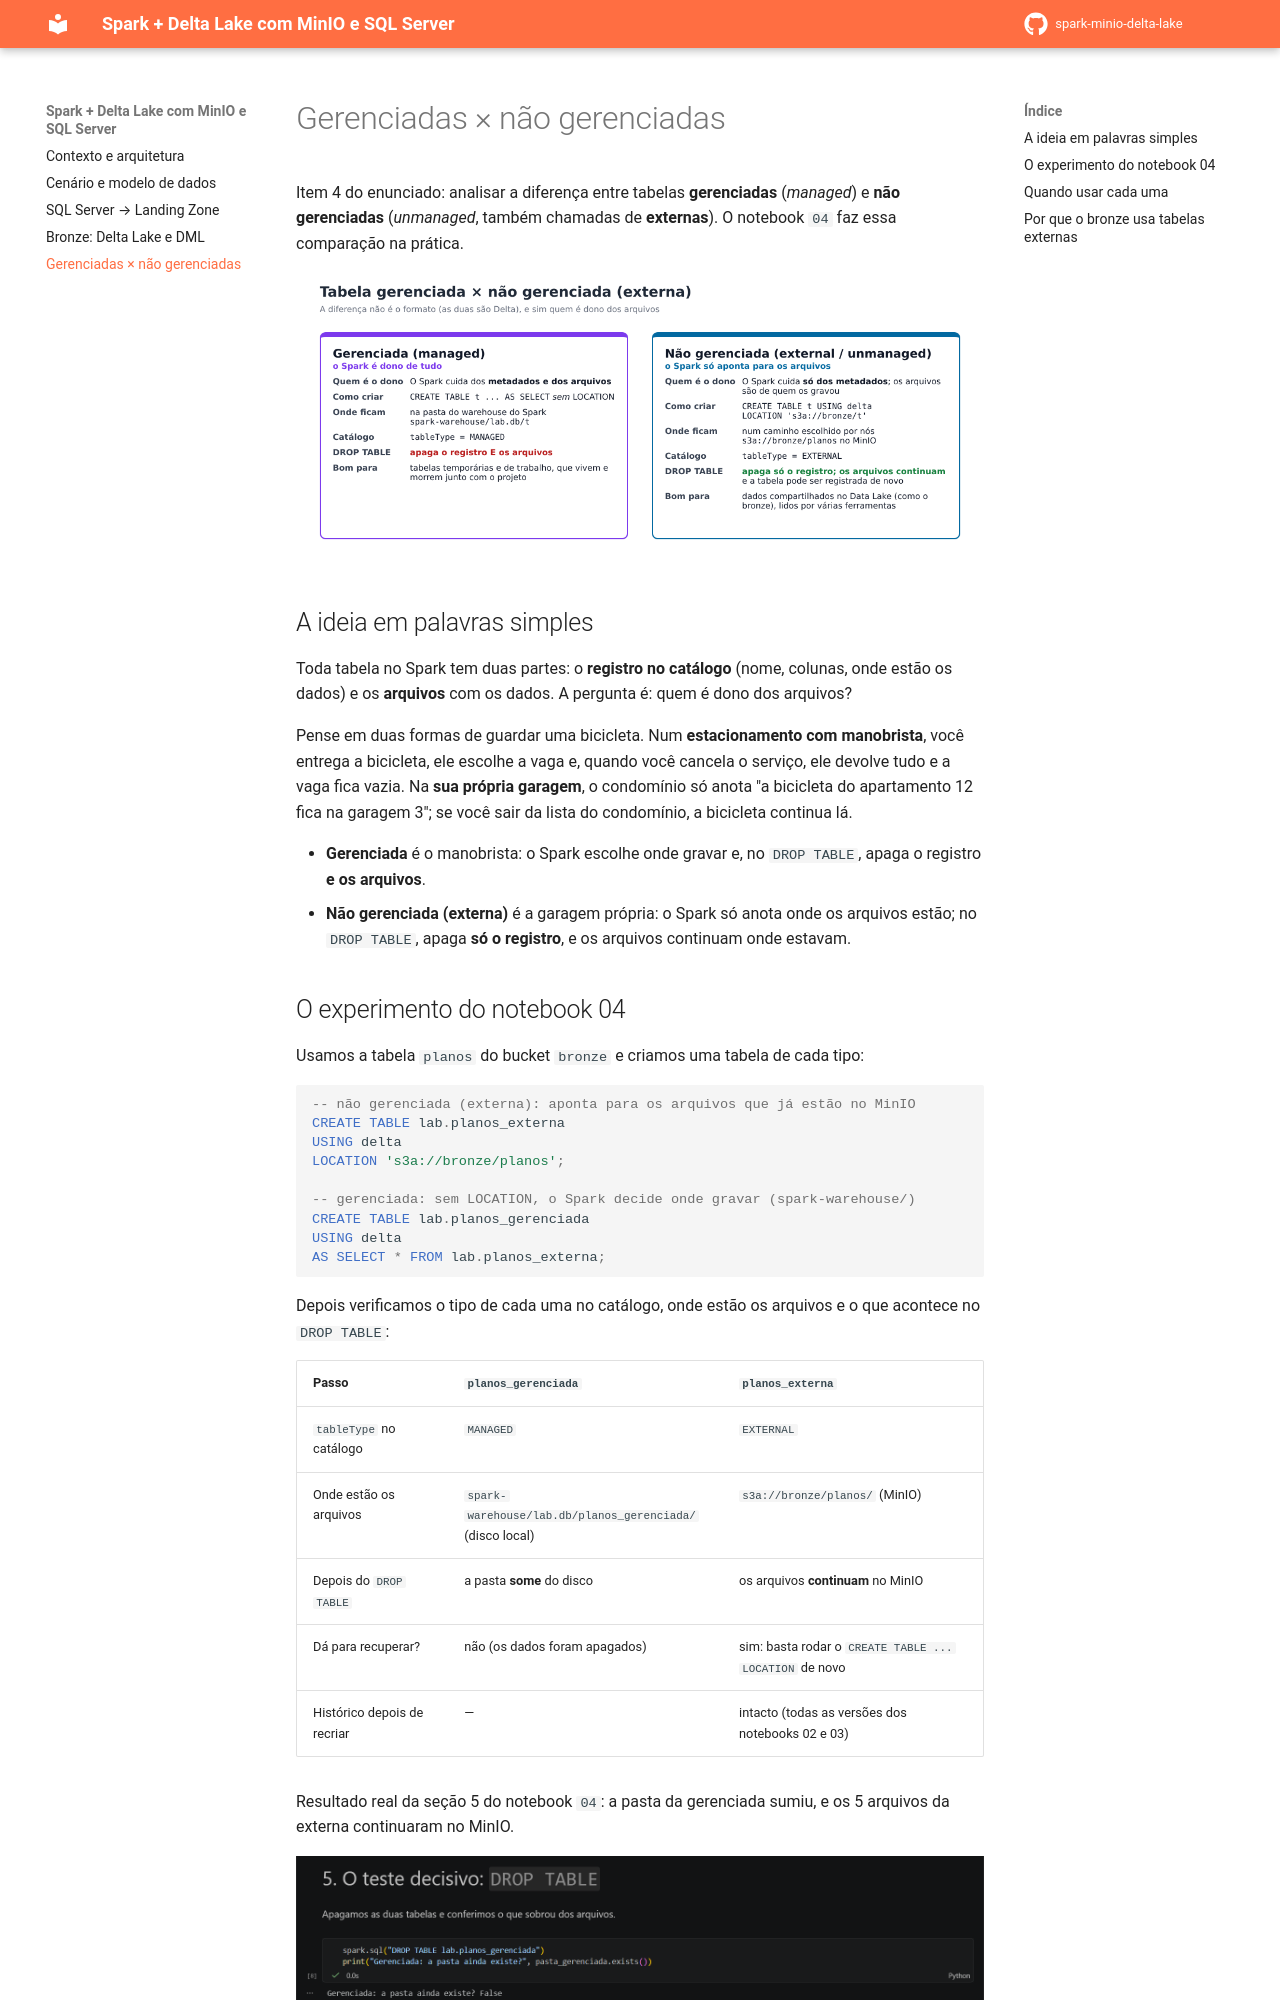

repository: 02kamk/spark-minio-delta-lake · page: gerenciadas/index.html · generator: mkdocs

# Gerenciadas × não gerenciadas

Item 4 do enunciado: analisar a diferença entre tabelas **gerenciadas** (*managed*) e **não gerenciadas**
(*unmanaged*, também chamadas de **externas**). O notebook `04` faz essa comparação na prática.

![Gerenciada x externa](assets/gerenciada-vs-externa.png)

## A ideia em palavras simples

Toda tabela no Spark tem duas partes: o **registro no catálogo** (nome, colunas, onde estão os dados) e os
**arquivos** com os dados. A pergunta é: quem é dono dos arquivos?

Pense em duas formas de guardar uma bicicleta. Num **estacionamento com manobrista**, você entrega a bicicleta,
ele escolhe a vaga e, quando você cancela o serviço, ele devolve tudo e a vaga fica vazia. Na **sua própria garagem**,
o condomínio só anota "a bicicleta do apartamento 12 fica na garagem 3"; se você sair da lista do condomínio, a bicicleta
continua lá.

- **Gerenciada** é o manobrista: o Spark escolhe onde gravar e, no `DROP TABLE`, apaga o registro **e os arquivos**.
- **Não gerenciada (externa)** é a garagem própria: o Spark só anota onde os arquivos estão; no `DROP TABLE`,
  apaga **só o registro**, e os arquivos continuam onde estavam.
